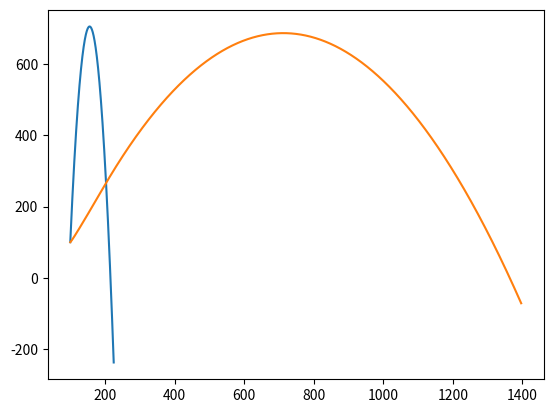

Write Python code to recreate this figure.
import math
import numpy as np
from matplotlib import pyplot as pp

MODEL_G = 9.81
MODEL_DT = 0.01

U = 500
angle = 4.047

class Body:
    def __init__(self, x, y, vx, vy):
        """
        Создать тело.
        
        Пареметры:
        ----------
        x: float
            горизонтальная координата
        y: float
            вертикальная координата
        vx: float
            горизонтальная скорость
        vy: float
            вертикальная скорость
        """

        self.x = x
        self.y = y
        self.vx = vx
        self.vy = vy
        
        self.trajectory_x = []
        self.trajectory_y = []
        

    def advance(self):
        """
        Выполнить шаг мат. модели применительно к телу, предварительно записав его координаты
        """
        self.trajectory_x.append(self.x)
        self.trajectory_y.append(self.y)
        
        self.x += self.vx * MODEL_DT
        self.y += self.vy * MODEL_DT
        self.vy -= MODEL_G * MODEL_DT

class Rocket(Body):
    def __init__(self, x, y, vx, vy, rocket_mass, powder_mass):
        super().__init__(x, y, vx, vy)
        self.rocket_mass = rocket_mass
        self.powder_mass = powder_mass
    
    def advance(self):
        if self.powder_mass != 0:
            self.trajectory_x.append(self.x)
            self.trajectory_y.append(self.y)
        
            self.x += self.vx * MODEL_DT
            self.y += self.vy * MODEL_DT
            #self.vy += MODEL_G**2 * MODEL_DT
            #self.vx += MODEL_G**2 * MODEL_DT

            self.vy += 0.5*U/self.rocket_mass - MODEL_G*MODEL_DT/np.sin(angle)
            self.vx += 0.5*U/self.rocket_mass
            self.powder_mass -= 0.5
        else:
            super().advance()


np.sin

b = Body(100, 100, 5, 109)
r = Rocket(100, 100, 5, 4, 1550, 155)

bodies = [b, r]
# Дальше мы уже не будем думать, кто тут ёжик, кто ракета, а кто котлета —
# благодаря возможностям ООП будем просто работать со списком тел

for t in np.r_[0:25:MODEL_DT]: # для всех временных отрезков
    for b in bodies: # для всех тел
        b.advance() # выполним шаг


from matplotlib import pyplot as pp

for b in bodies: # для всех тел
    pp.plot(b.trajectory_x, b.trajectory_y) # нарисуем их траектории

pp.show()